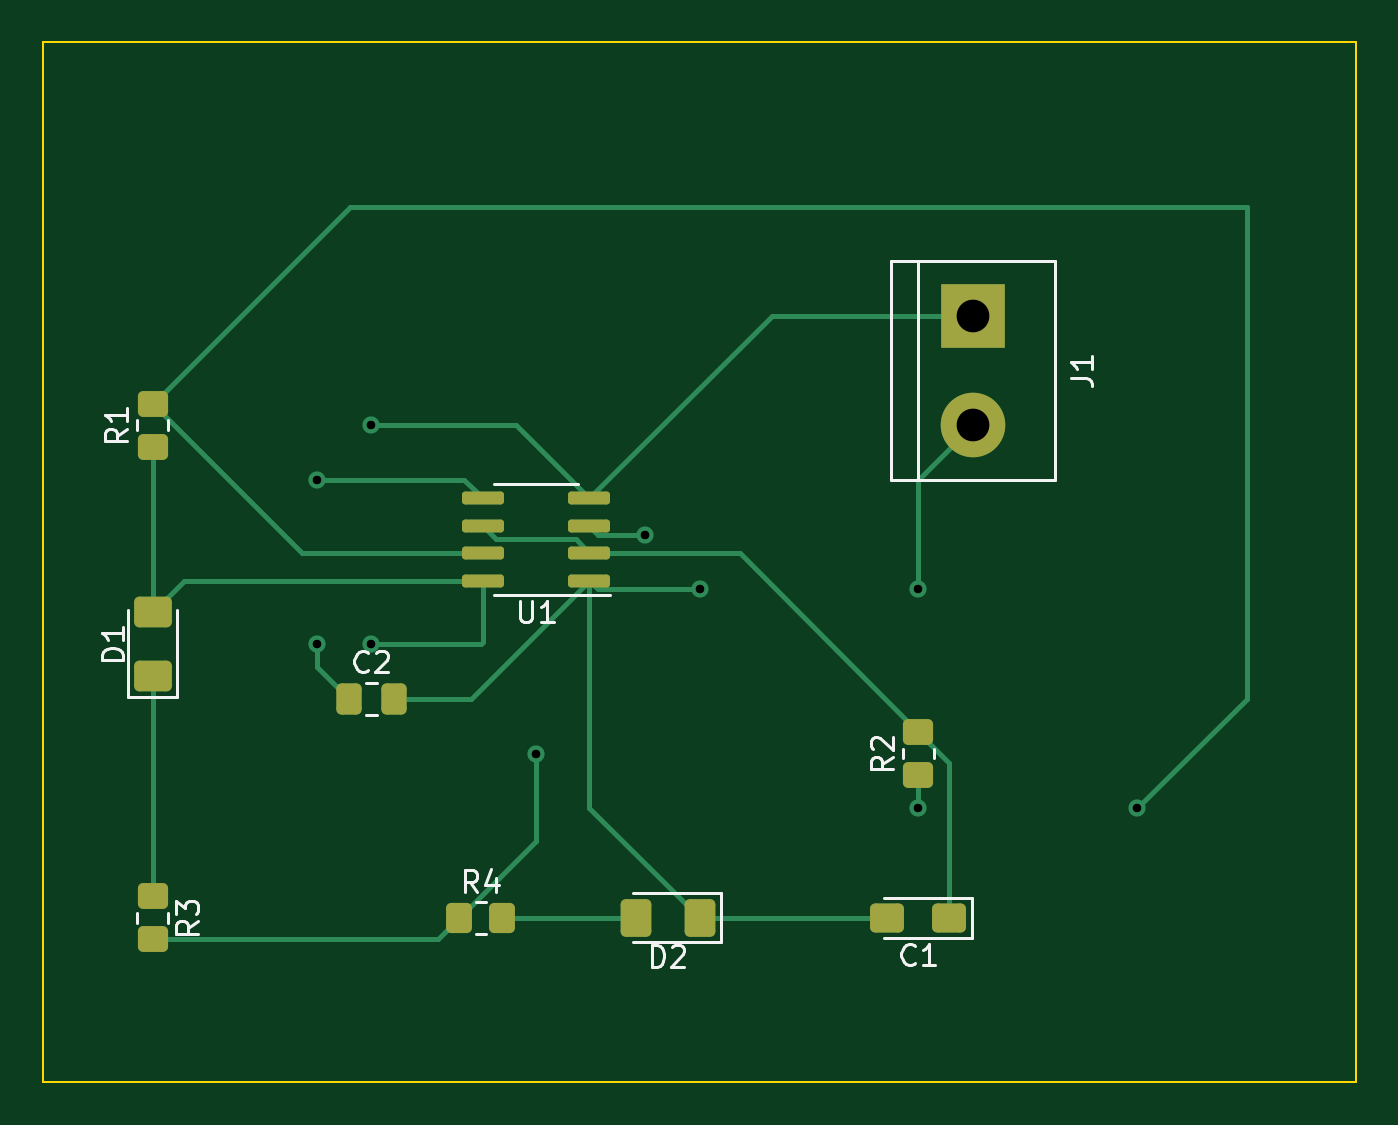
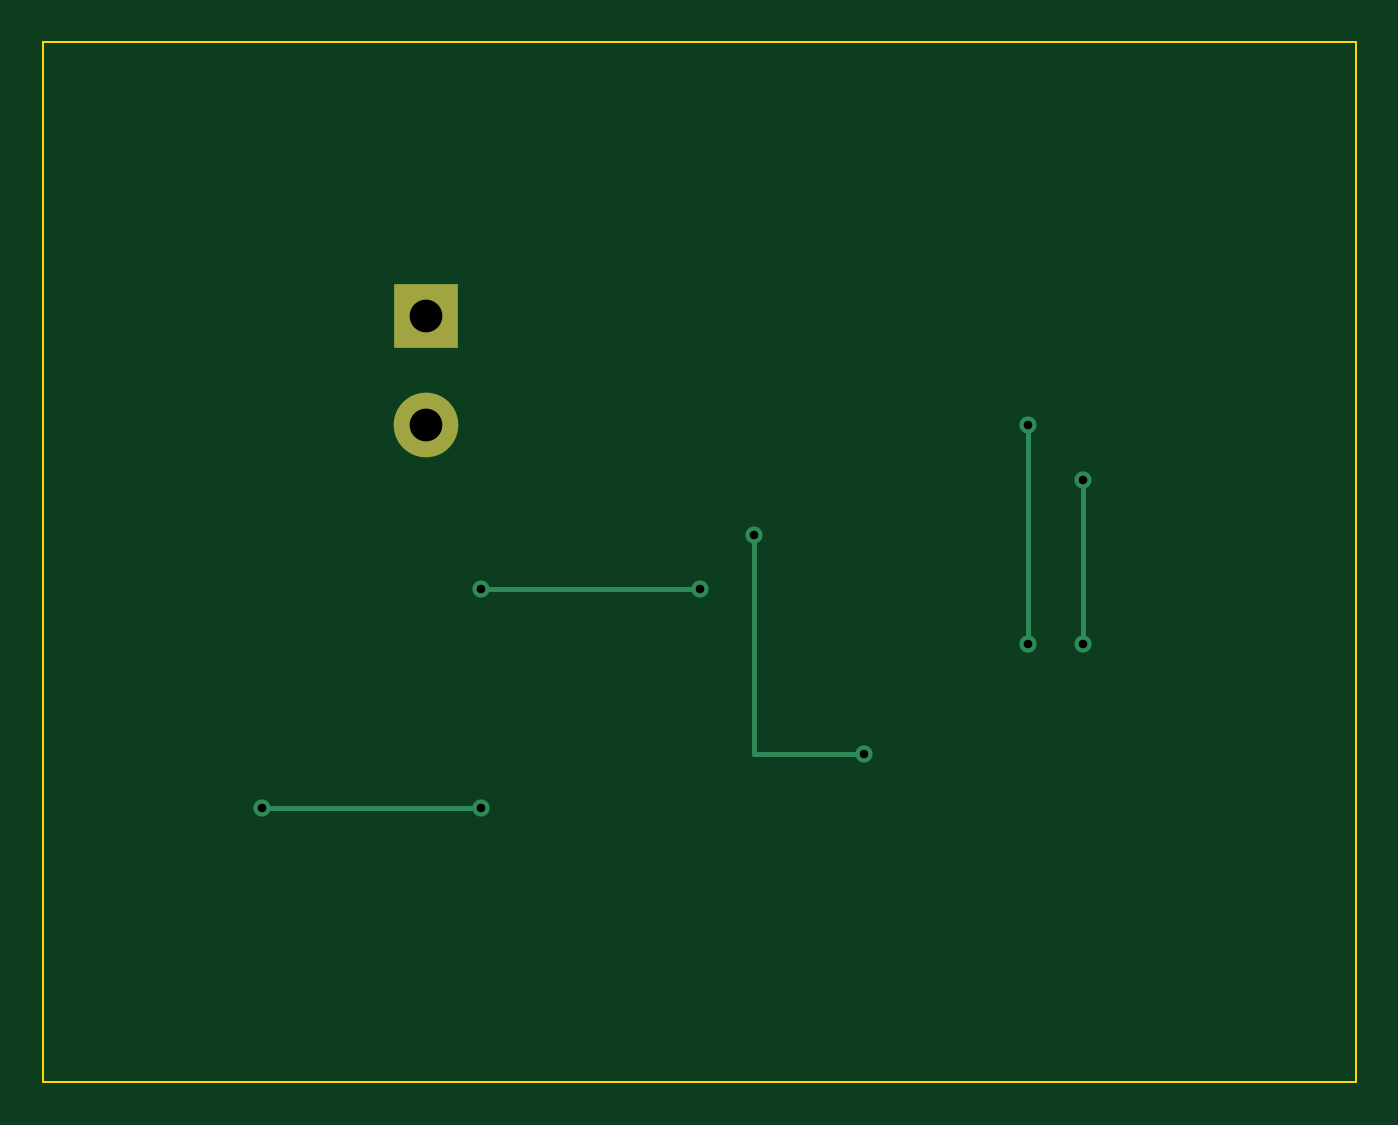
Circuit board: 11 layer files. Board 61.0 x 48.3 mm.
- bottom_copper: Exercise 2-B_Cu.gbr (1547 bytes)
- bottom_mask: Exercise 2-B_Mask.gbr (592 bytes)
- paste: Exercise 2-B_Paste.gbr (463 bytes)
- bottom_silk: Exercise 2-B_Silkscreen.gbr (464 bytes)
- outline: Exercise 2-Edge_Cuts.gbr (693 bytes)
- top_copper: Exercise 2-F_Cu.gbr (6668 bytes)
- top_mask: Exercise 2-F_Mask.gbr (2775 bytes)
- paste: Exercise 2-F_Paste.gbr (2646 bytes)
- top_silk: Exercise 2-F_Silkscreen.gbr (7463 bytes)
- drill: Exercise 2-NPTH.drl (294 bytes)
- drill: Exercise 2-PTH.drl (526 bytes)

=== bottom_copper: Exercise 2-B_Cu.gbr ===
%TF.GenerationSoftware,KiCad,Pcbnew,(6.0.10-0)*%
%TF.CreationDate,2023-02-17T09:30:26-08:00*%
%TF.ProjectId,Exercise 2,45786572-6369-4736-9520-322e6b696361,rev?*%
%TF.SameCoordinates,Original*%
%TF.FileFunction,Copper,L2,Bot*%
%TF.FilePolarity,Positive*%
%FSLAX46Y46*%
G04 Gerber Fmt 4.6, Leading zero omitted, Abs format (unit mm)*
G04 Created by KiCad (PCBNEW (6.0.10-0)) date 2023-02-17 09:30:26*
%MOMM*%
%LPD*%
G01*
G04 APERTURE LIST*
%TA.AperFunction,ComponentPad*%
%ADD10R,3.000000X3.000000*%
%TD*%
%TA.AperFunction,ComponentPad*%
%ADD11C,3.000000*%
%TD*%
%TA.AperFunction,ViaPad*%
%ADD12C,0.800000*%
%TD*%
%TA.AperFunction,Conductor*%
%ADD13C,0.250000*%
%TD*%
G04 APERTURE END LIST*
D10*
%TO.P,J1,1,Pin_1*%
%TO.N,+9V*%
X170180000Y-48260000D03*
D11*
%TO.P,J1,2,Pin_2*%
%TO.N,GND*%
X170180000Y-53340000D03*
%TD*%
D12*
%TO.N,GND*%
X157480000Y-60960000D03*
X167640000Y-60960000D03*
%TO.N,Net-(C2-Pad1)*%
X139700000Y-63500000D03*
X139700000Y-55880000D03*
%TO.N,+9V*%
X142240000Y-63500000D03*
X142240000Y-53340000D03*
%TO.N,/pin_7*%
X177800000Y-71120000D03*
X167640000Y-71120000D03*
%TO.N,/pin_3*%
X149860000Y-68580000D03*
X154940000Y-58420000D03*
%TD*%
D13*
%TO.N,GND*%
X167640000Y-60960000D02*
X157480000Y-60960000D01*
%TO.N,Net-(C2-Pad1)*%
X139700000Y-63500000D02*
X139700000Y-55880000D01*
%TO.N,+9V*%
X142240000Y-63500000D02*
X142240000Y-53340000D01*
%TO.N,/pin_7*%
X177800000Y-71120000D02*
X167640000Y-71120000D01*
%TO.N,/pin_3*%
X154940000Y-68580000D02*
X154940000Y-58420000D01*
X149860000Y-68580000D02*
X154940000Y-68580000D01*
%TD*%
M02*

=== bottom_mask: Exercise 2-B_Mask.gbr ===
%TF.GenerationSoftware,KiCad,Pcbnew,(6.0.10-0)*%
%TF.CreationDate,2023-02-17T09:30:26-08:00*%
%TF.ProjectId,Exercise 2,45786572-6369-4736-9520-322e6b696361,rev?*%
%TF.SameCoordinates,Original*%
%TF.FileFunction,Soldermask,Bot*%
%TF.FilePolarity,Negative*%
%FSLAX46Y46*%
G04 Gerber Fmt 4.6, Leading zero omitted, Abs format (unit mm)*
G04 Created by KiCad (PCBNEW (6.0.10-0)) date 2023-02-17 09:30:26*
%MOMM*%
%LPD*%
G01*
G04 APERTURE LIST*
%ADD10R,3.000000X3.000000*%
%ADD11C,3.000000*%
G04 APERTURE END LIST*
D10*
%TO.C,J1*%
X170180000Y-48260000D03*
D11*
X170180000Y-53340000D03*
%TD*%
M02*

=== paste: Exercise 2-B_Paste.gbr ===
%TF.GenerationSoftware,KiCad,Pcbnew,(6.0.10-0)*%
%TF.CreationDate,2023-02-17T09:30:26-08:00*%
%TF.ProjectId,Exercise 2,45786572-6369-4736-9520-322e6b696361,rev?*%
%TF.SameCoordinates,Original*%
%TF.FileFunction,Paste,Bot*%
%TF.FilePolarity,Positive*%
%FSLAX46Y46*%
G04 Gerber Fmt 4.6, Leading zero omitted, Abs format (unit mm)*
G04 Created by KiCad (PCBNEW (6.0.10-0)) date 2023-02-17 09:30:26*
%MOMM*%
%LPD*%
G01*
G04 APERTURE LIST*
G04 APERTURE END LIST*
M02*

=== bottom_silk: Exercise 2-B_Silkscreen.gbr ===
%TF.GenerationSoftware,KiCad,Pcbnew,(6.0.10-0)*%
%TF.CreationDate,2023-02-17T09:30:26-08:00*%
%TF.ProjectId,Exercise 2,45786572-6369-4736-9520-322e6b696361,rev?*%
%TF.SameCoordinates,Original*%
%TF.FileFunction,Legend,Bot*%
%TF.FilePolarity,Positive*%
%FSLAX46Y46*%
G04 Gerber Fmt 4.6, Leading zero omitted, Abs format (unit mm)*
G04 Created by KiCad (PCBNEW (6.0.10-0)) date 2023-02-17 09:30:26*
%MOMM*%
%LPD*%
G01*
G04 APERTURE LIST*
G04 APERTURE END LIST*
M02*

=== outline: Exercise 2-Edge_Cuts.gbr ===
%TF.GenerationSoftware,KiCad,Pcbnew,(6.0.10-0)*%
%TF.CreationDate,2023-02-17T09:30:27-08:00*%
%TF.ProjectId,Exercise 2,45786572-6369-4736-9520-322e6b696361,rev?*%
%TF.SameCoordinates,Original*%
%TF.FileFunction,Profile,NP*%
%FSLAX46Y46*%
G04 Gerber Fmt 4.6, Leading zero omitted, Abs format (unit mm)*
G04 Created by KiCad (PCBNEW (6.0.10-0)) date 2023-02-17 09:30:27*
%MOMM*%
%LPD*%
G01*
G04 APERTURE LIST*
%TA.AperFunction,Profile*%
%ADD10C,0.100000*%
%TD*%
G04 APERTURE END LIST*
D10*
X127000000Y-35560000D02*
X187960000Y-35560000D01*
X187960000Y-35560000D02*
X187960000Y-83820000D01*
X187960000Y-83820000D02*
X127000000Y-83820000D01*
X127000000Y-83820000D02*
X127000000Y-35560000D01*
M02*

=== top_copper: Exercise 2-F_Cu.gbr (6668 bytes, source omitted) ===
=== top_mask: Exercise 2-F_Mask.gbr (2775 bytes, source withheld) ===
=== paste: Exercise 2-F_Paste.gbr (2646 bytes, source withheld) ===
=== top_silk: Exercise 2-F_Silkscreen.gbr (7463 bytes, source omitted) ===
=== drill: Exercise 2-NPTH.drl ===
M48
; DRILL file {KiCad (6.0.10-0)} date Friday, February 17, 2023 at 09:31:12 AM
; FORMAT={-:-/ absolute / inch / decimal}
; #@! TF.CreationDate,2023-02-17T09:31:12-08:00
; #@! TF.GenerationSoftware,Kicad,Pcbnew,(6.0.10-0)
; #@! TF.FileFunction,NonPlated,1,2,NPTH
FMAT,2
INCH
%
G90
G05
T0
M30

=== drill: Exercise 2-PTH.drl ===
M48
; DRILL file {KiCad (6.0.10-0)} date Friday, February 17, 2023 at 09:31:12 AM
; FORMAT={-:-/ absolute / inch / decimal}
; #@! TF.CreationDate,2023-02-17T09:31:12-08:00
; #@! TF.GenerationSoftware,Kicad,Pcbnew,(6.0.10-0)
; #@! TF.FileFunction,Plated,1,2,PTH
FMAT,2
INCH
; #@! TA.AperFunction,Plated,PTH,ViaDrill
T1C0.0157
; #@! TA.AperFunction,Plated,PTH,ComponentDrill
T2C0.0598
%
G90
G05
T1
X5.5Y-2.2
X5.5Y-2.5
X5.6Y-2.1
X5.6Y-2.5
X5.9Y-2.7
X6.1Y-2.3
X6.2Y-2.4
X6.6Y-2.4
X6.6Y-2.8
X7.0Y-2.8
T2
X6.7Y-1.9
X6.7Y-2.1
T0
M30

